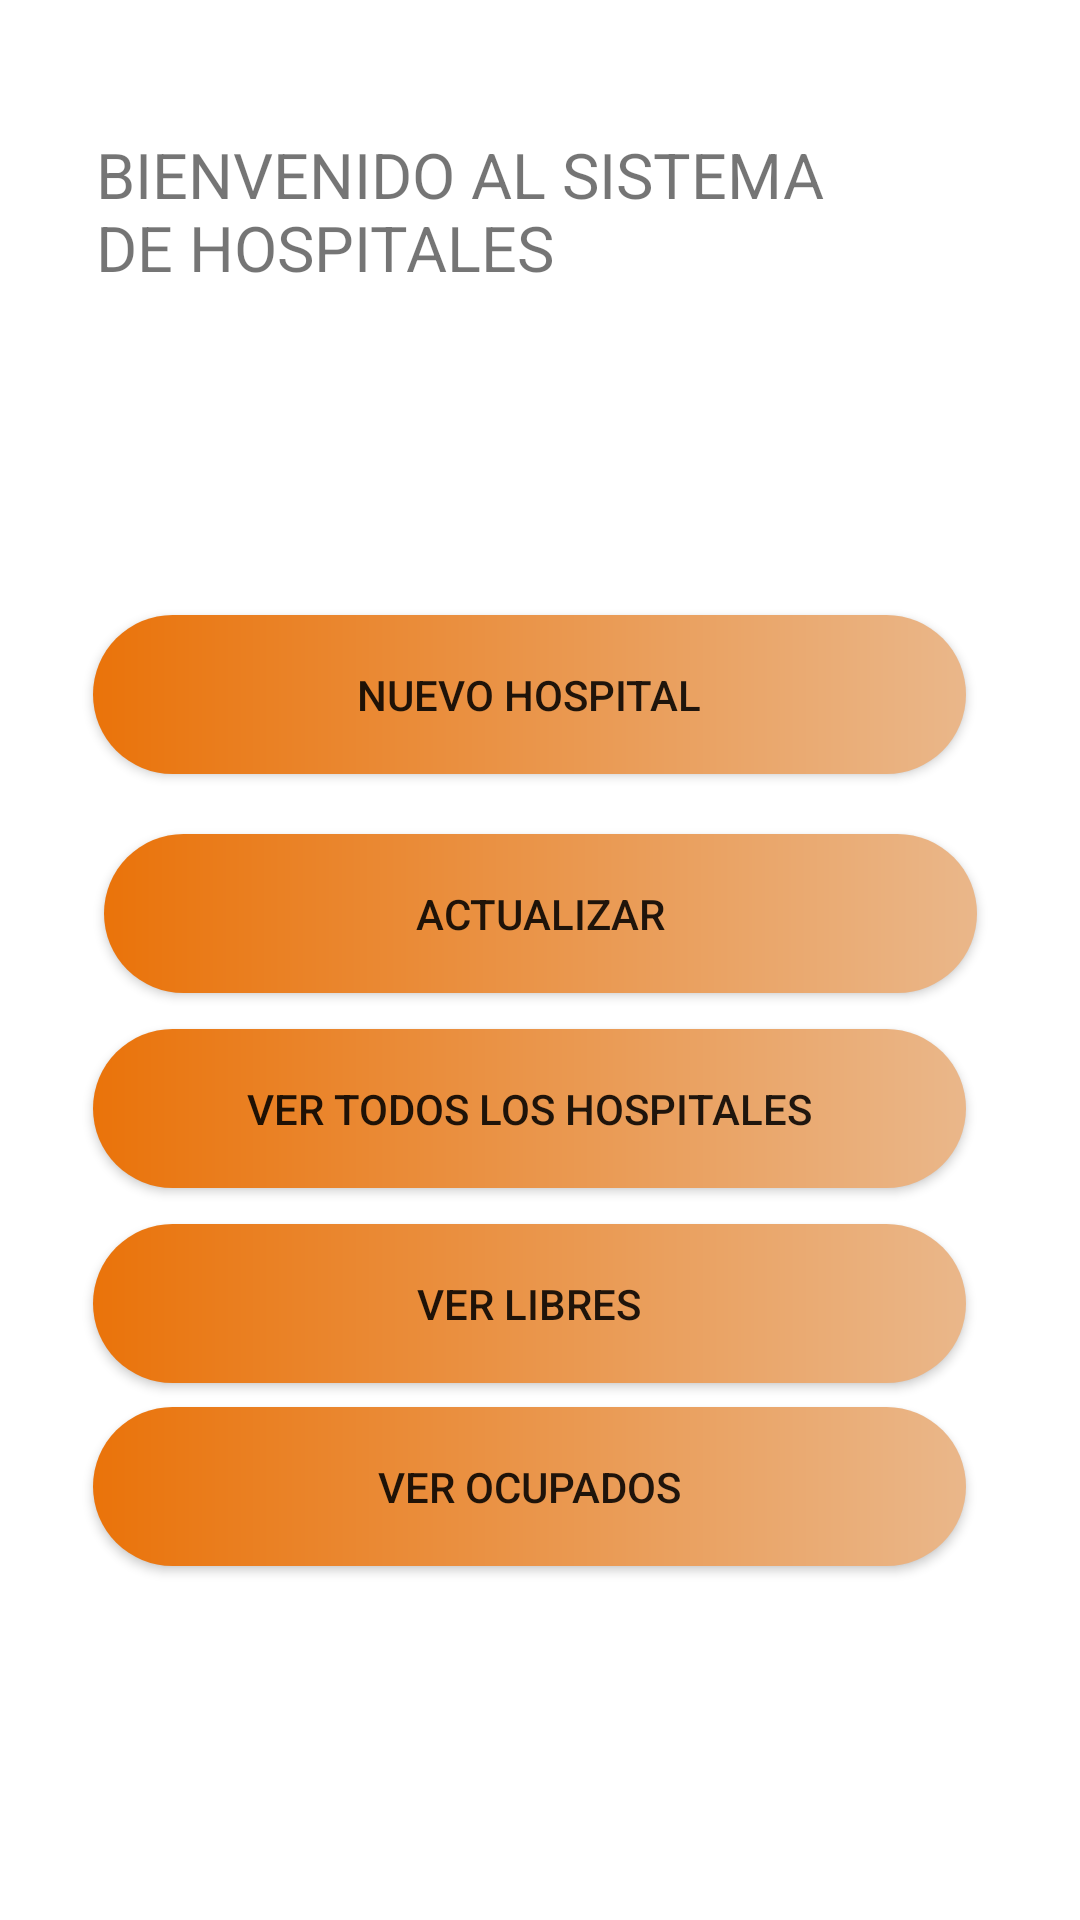

This screen was rendered from an Android layout file. Write that file and the resources it references.
<!-- AndroidManifest.xml: application theme Theme.SisInfoUrgencias_Vista -->
<!-- res/layout/activity_hospitales.xml -->
<?xml version="1.0" encoding="utf-8"?>
<androidx.constraintlayout.widget.ConstraintLayout xmlns:android="http://schemas.android.com/apk/res/android"
    xmlns:app="http://schemas.android.com/apk/res-auto"
    xmlns:tools="http://schemas.android.com/tools"
    android:layout_width="match_parent"
    android:layout_height="match_parent"
    tools:context=".hospitales">

    <ImageView
        android:id="@+id/imageView"
        android:layout_width="100dp"
        android:layout_height="100dp"
        android:layout_marginEnd="16dp"
        app:layout_constraintEnd_toEndOf="parent"
        app:srcCompat="@drawable/hospital"
        tools:ignore="MissingConstraints"
        tools:layout_editor_absoluteY="16dp" />

    <TextView
        android:id="@+id/textView2"
        android:layout_width="254dp"
        android:layout_height="101dp"
        android:layout_marginStart="32dp"
        android:layout_marginTop="44dp"
        android:text="BIENVENIDO AL SISTEMA DE HOSPITALES"
        android:textSize="21sp"
        app:layout_constraintStart_toStartOf="parent"
        app:layout_constraintTop_toTopOf="parent"
        tools:ignore="MissingConstraints" />

    <androidx.appcompat.widget.AppCompatButton
        android:id="@+id/agregar_hospital"
        android:layout_width="291dp"
        android:layout_height="53dp"
        android:layout_marginTop="60dp"
        android:background="@drawable/dis_botones2"
        android:gravity="center"
        android:text="NUEVO HOSPITAL"
        app:layout_constraintEnd_toEndOf="parent"
        app:layout_constraintHorizontal_bias="0.45"
        app:layout_constraintStart_toStartOf="parent"
        app:layout_constraintTop_toBottomOf="@+id/textView2"
        tools:ignore="MissingConstraints" />

    <androidx.appcompat.widget.AppCompatButton
        android:id="@+id/todos_hospitales"
        android:layout_width="291dp"
        android:layout_height="53dp"
        android:layout_marginTop="12dp"
        android:background="@drawable/dis_botones2"
        android:gravity="center"
        android:text="VER TODOS LOS HOSPITALES"
        app:layout_constraintEnd_toEndOf="parent"
        app:layout_constraintHorizontal_bias="0.45"
        app:layout_constraintStart_toStartOf="parent"
        app:layout_constraintTop_toBottomOf="@+id/actualizar_hospital"
        tools:ignore="MissingConstraints" />

    <androidx.appcompat.widget.AppCompatButton
        android:id="@+id/ambulancias_libres"
        android:layout_width="291dp"
        android:layout_height="53dp"
        android:layout_marginTop="12dp"
        android:background="@drawable/dis_botones2"
        android:gravity="center"
        android:text="VER LIBRES"
        app:layout_constraintEnd_toEndOf="parent"
        app:layout_constraintHorizontal_bias="0.45"
        app:layout_constraintStart_toStartOf="parent"
        app:layout_constraintTop_toBottomOf="@+id/todos_hospitales"
        tools:ignore="MissingConstraints" />

    <androidx.appcompat.widget.AppCompatButton
        android:id="@+id/ambulancias_ocupadas"
        android:layout_width="291dp"
        android:layout_height="53dp"
        android:layout_marginTop="8dp"
        android:background="@drawable/dis_botones2"
        android:gravity="center"
        android:text="VER OCUPADOS"
        app:layout_constraintEnd_toEndOf="parent"
        app:layout_constraintHorizontal_bias="0.45"
        app:layout_constraintStart_toStartOf="parent"
        app:layout_constraintTop_toBottomOf="@+id/ambulancias_libres"
        tools:ignore="MissingConstraints" />

    <androidx.appcompat.widget.AppCompatButton
        android:id="@+id/actualizar_hospital"
        android:layout_width="291dp"
        android:layout_height="53dp"
        android:layout_marginTop="20dp"
        android:background="@drawable/dis_botones2"
        android:gravity="center"
        android:text="Actualizar"
        app:layout_constraintEnd_toEndOf="parent"
        app:layout_constraintStart_toStartOf="parent"
        app:layout_constraintTop_toBottomOf="@+id/agregar_hospital"
        tools:ignore="MissingConstraints" />


</androidx.constraintlayout.widget.ConstraintLayout>
<!-- resources referenced by this layout -->
<resources>
  <!-- drawable dis_botones2 (drawable) -->
  <?xml version="1.0" encoding="utf-8"?>
  <shape xmlns:android="http://schemas.android.com/apk/res/android">
      <gradient
          android:type="linear"
          android:angle="0"
          android:startColor="#EA730A"
          android:endColor="#EAB78A" />
      <corners android:radius="40dp" />
  </shape>
  <style name="Theme.SisInfoUrgencias_Vista" parent="Theme.MaterialComponents.DayNight.DarkActionBar">
          
          <item name="colorPrimary">@color/purple_500</item>
          <item name="colorPrimaryVariant">@color/purple_700</item>
          <item name="colorOnPrimary">@color/white</item>
          
          <item name="colorSecondary">@color/teal_200</item>
          <item name="colorSecondaryVariant">@color/teal_700</item>
          <item name="colorOnSecondary">@color/black</item>
          
          <item name="android:statusBarColor" tools:targetApi="l">?attr/colorPrimaryVariant</item>
          
      </style>
  <color name="purple_500">#FF0000</color>
  <color name="purple_700">#C20000</color>
  <color name="white">#FFFFFFFF</color>
  <color name="teal_200">#FF03DAC5</color>
  <color name="teal_700">#FF018786</color>
  <color name="black">#FF000000</color>
</resources>
